Run: headless pygame with SDL's dummy video driver; simulated clock (each Clock.tick advances the game by its frame time, no real sleeping); random seed 0; keys injected as events and as key.get_pressed() state; no mouse input.
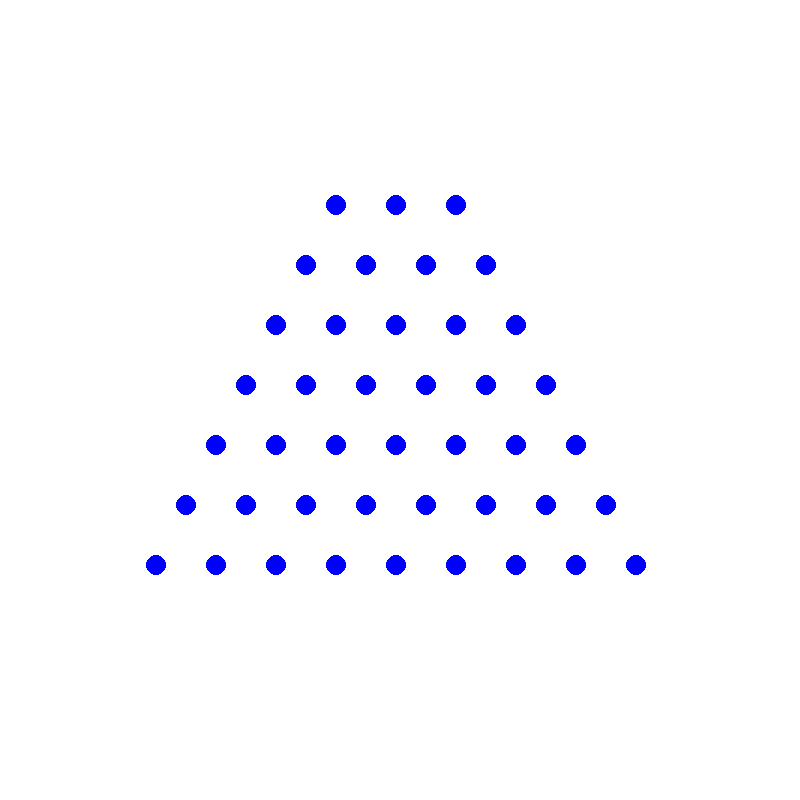
Frame 1 of 4 · flips 1–60 · no input
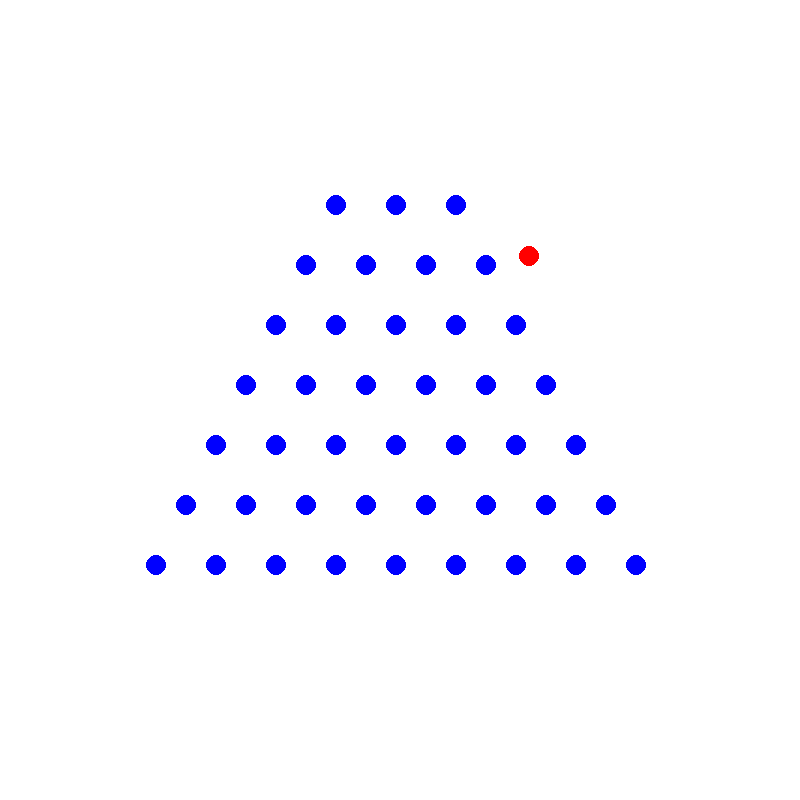
Frame 2 of 4 · flips 61–180 · tapped SPACE, RETURN · held RIGHT (→), D
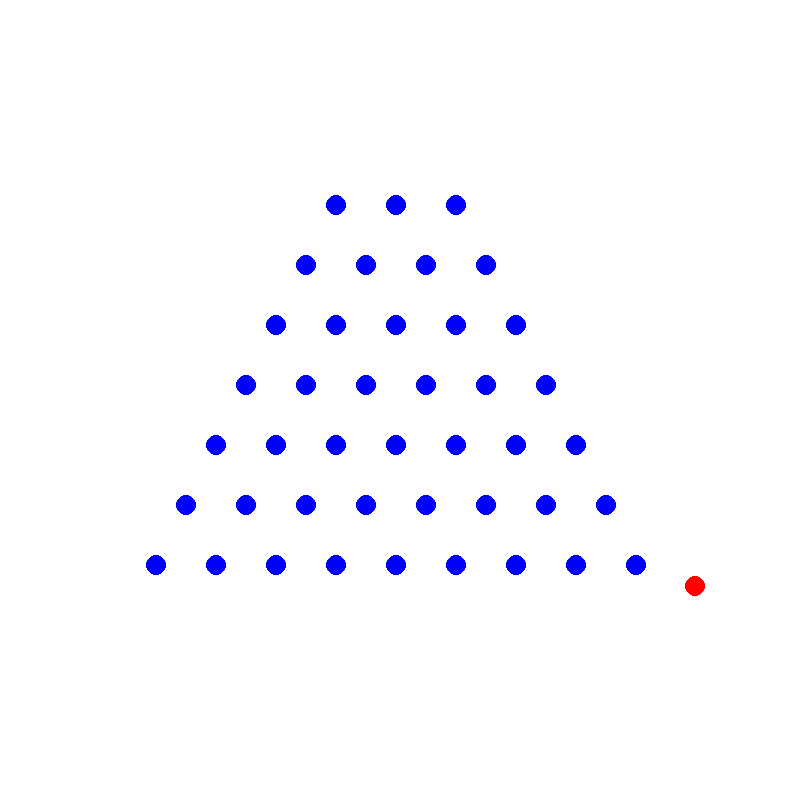
Frame 3 of 4 · flips 181–300 · held DOWN (↓), S
Frame 4 of 4 · flips 301–420 · held LEFT (←), A, UP (↑), W · screen same as frame 1, image omitted

The pygame program that drew these frames:

import pygame
import random
import math

# Initialize Pygame
pygame.init()

# Screen dimensions
WIDTH, HEIGHT = 800, 800
screen = pygame.display.set_mode((WIDTH, HEIGHT))
pygame.display.set_caption("Plinko Game")

# Colors
WHITE = (255, 255, 255)
RED = (255, 0, 0)
BLUE = (0, 0, 255)

# Peg settings
PEG_RADIUS = 10
PEG_SPACING = 60

# Ball settings
BALL_RADIUS = 10
BALL_COLOR = RED
BALL_VELOCITY = 2

# Create pegs in a pyramid shape
def create_pegs():
    pegs = []
    for y in range(7):
        for x in range(y + 3):
            peg_x = WIDTH // 3 + (x - y / 2) * PEG_SPACING + 70
            peg_y = HEIGHT // 4 + y * PEG_SPACING + 5
            pegs.append((peg_x, peg_y))
    return pegs

# Draw pegs
def draw_pegs(pegs):
    for peg in pegs:
        pygame.draw.circle(screen, BLUE, peg, PEG_RADIUS)

# Ball class
class Ball:
    def __init__(self, x, y):
        self.x = x
        self.y = y
        self.vx = random.uniform(-2, 2)
        self.vy = BALL_VELOCITY

    def move(self):
        self.vy += 0.1
        self.x += self.vx
        self.y += self.vy

    def draw(self):
        pygame.draw.circle(screen, BALL_COLOR, (int(self.x), int(self.y)), BALL_RADIUS)

    def check_collision(self, pegs):
        for peg in pegs:
            dx = self.x - peg[0]
            dy = self.y - peg[1]
            distance = math.hypot(dx, dy)
            if distance <= PEG_RADIUS + BALL_RADIUS:
                angle = math.atan2(dy, dx)
                self.vx = math.cos(angle)  * 1.5
                self.vy = math.sin(angle)  * 1.5
                overlap = PEG_RADIUS + BALL_RADIUS - distance
                self.x += math.cos(angle) * overlap
                self.y += math.sin(angle) * overlap
                
         
        if self.x < 100 or self.x > WIDTH-100:
            self.vx *= -1

# Main game loop
def main():
    clock = pygame.time.Clock()
    pegs = create_pegs()
    balls = []

    running = True
    while running:
        screen.fill(WHITE)
        draw_pegs(pegs)

        for event in pygame.event.get():
            if event.type == pygame.QUIT:
                running = False
            if event.type == pygame.KEYDOWN and event.key == pygame.K_SPACE:
                balls.append(Ball(WIDTH // 2, 0))

        for ball in balls:
            ball.move()
            ball.check_collision(pegs)
            ball.draw()

        pygame.display.flip()
        clock.tick(60)

    pygame.quit()

if __name__ == "__main__":
    main()
